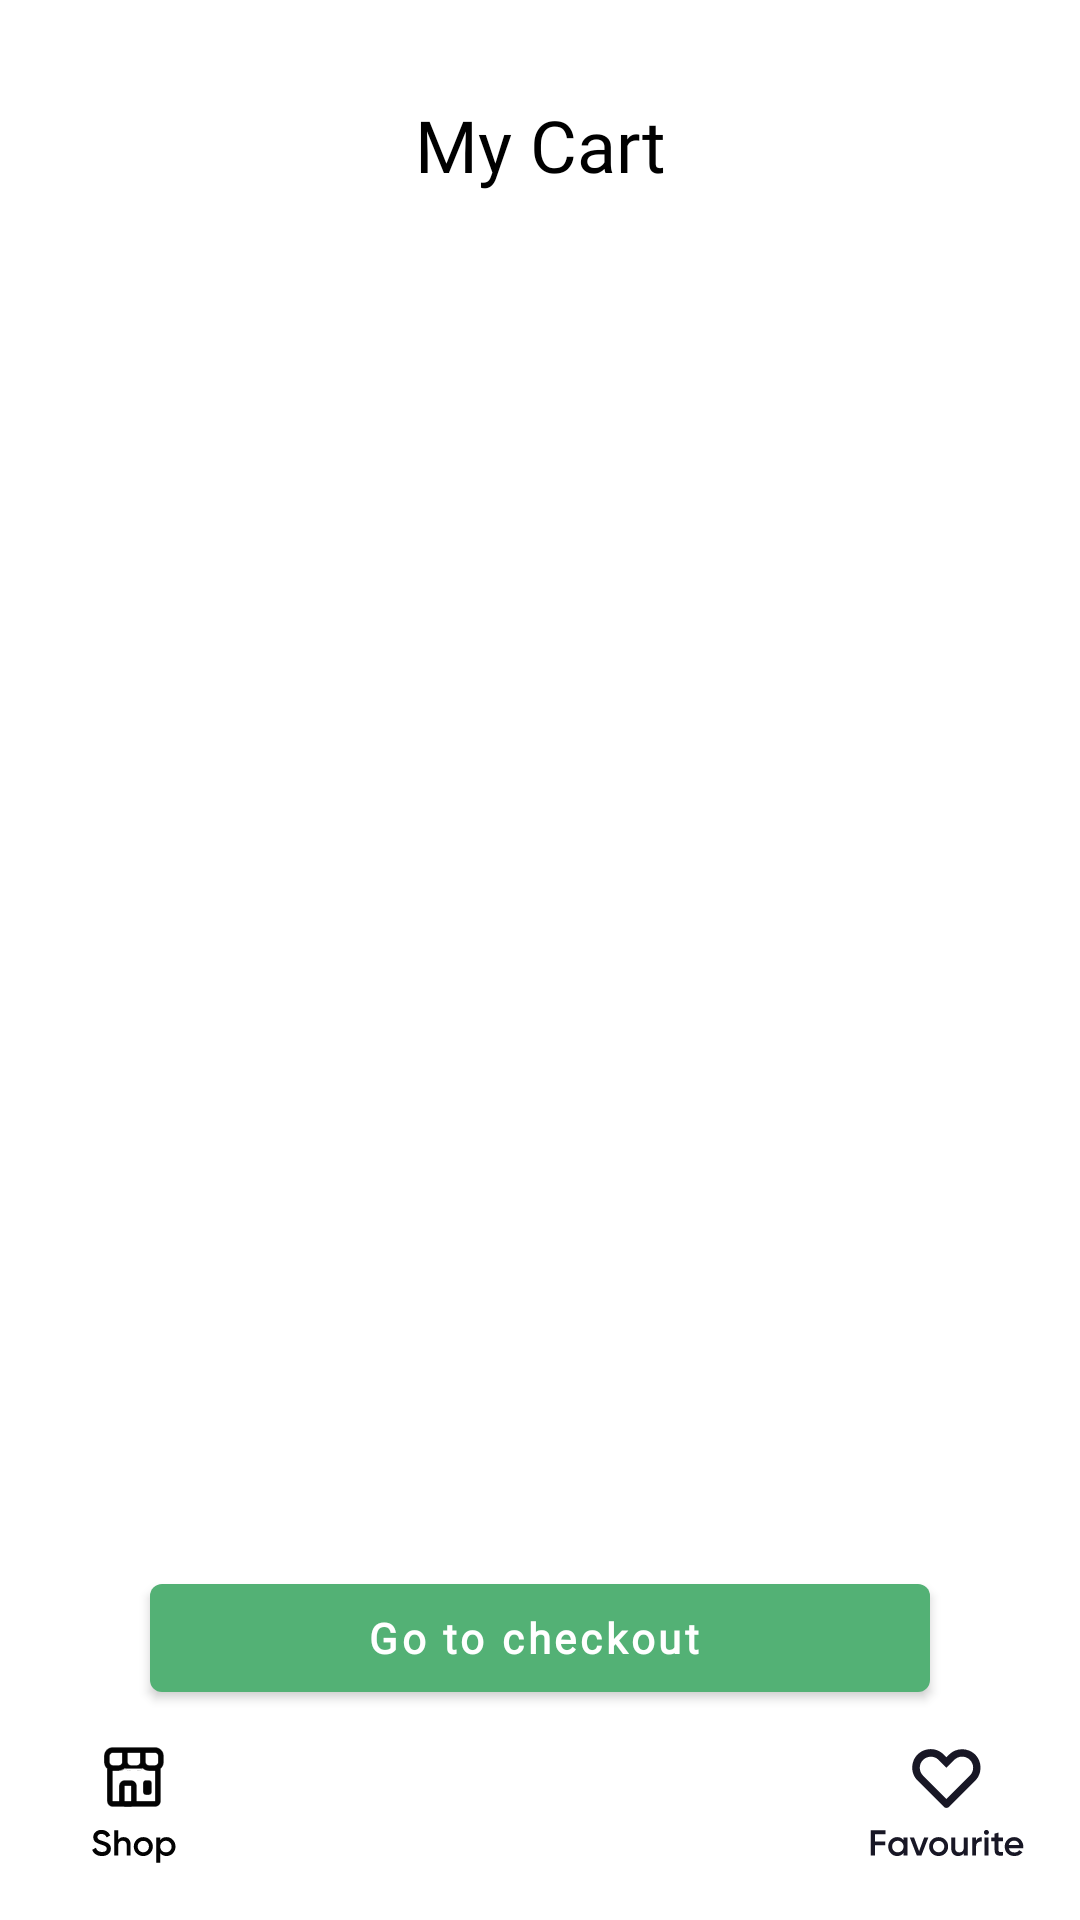

The Android layout XML behind this screen, and the referenced resources:
<!-- AndroidManifest.xml: application theme Theme.Nectar -->
<!-- res/layout/activity_cart.xml -->
<?xml version="1.0" encoding="utf-8"?>
<androidx.constraintlayout.widget.ConstraintLayout xmlns:android="http://schemas.android.com/apk/res/android"
    xmlns:app="http://schemas.android.com/apk/res-auto"
    xmlns:tools="http://schemas.android.com/tools"
    android:layout_width="match_parent"
    android:tag="20"
    android:id="@+id/cart_const"
    android:layout_height="match_parent"
    tools:context=".CartActivity">


    <TextView
        android:id="@+id/natijaviy_price"
        android:layout_width="wrap_content"
        android:layout_height="wrap_content"
        android:layout_gravity="end"
        android:layout_marginEnd="411dp"
        android:text=""

        android:textSize="18dp"
        android:visibility="gone"
        app:layout_constraintEnd_toEndOf="parent"
        app:layout_constraintTop_toTopOf="parent" />
        <com.google.android.material.button.MaterialButton
            android:id="@+id/button3"

            android:layout_width="match_parent"
            android:layout_height="wrap_content"

            android:fontFamily="@font/gilroyregular"
            android:text="Go to checkout "
            android:textAlignment="center"
            android:textAllCaps="false"
            android:textStyle="bold"
            android:layout_marginBottom="10dp"
            android:layout_marginStart="50dp"
            android:layout_marginEnd="50dp"
            app:layout_constraintBottom_toTopOf="@+id/linearLayout"
            app:layout_constraintEnd_toEndOf="parent"
            app:layout_constraintStart_toStartOf="parent">


        </com.google.android.material.button.MaterialButton>





    <TextView
        android:id="@+id/my_cart"
        android:text="My Cart"
        android:layout_marginTop="32dp"
        android:layout_width="wrap_content"
        android:layout_height="wrap_content"
        android:fontFamily="@font/gilroysemibold"
        android:textColor="@color/black"
        android:textSize="24dp"
        app:layout_constraintEnd_toEndOf="parent"
        app:layout_constraintStart_toStartOf="parent"
        app:layout_constraintTop_toTopOf="parent" />


    <ListView
        android:id="@+id/list_view_cart"
        android:layout_width="match_parent"
        android:layout_height="600dp"
        android:layout_marginStart="24dp"
        android:layout_marginTop="28dp"
        android:layout_marginEnd="24dp"
        app:layout_constraintBottom_toTopOf="@+id/button3"
        app:layout_constraintEnd_toEndOf="parent"
        app:layout_constraintHorizontal_bias="0.0"
        app:layout_constraintStart_toStartOf="parent"
        app:layout_constraintTop_toBottomOf="@+id/my_cart" />

    <LinearLayout
        android:id="@+id/linearLayout"
        android:background="@color/white"
        android:layout_width="match_parent"
        android:layout_height="60dp"
        app:layout_constraintBottom_toBottomOf="parent"
        app:layout_constraintEnd_toEndOf="parent"
        app:layout_constraintHorizontal_bias="0.0"
        app:layout_constraintStart_toStartOf="parent">


        <ImageView
            android:id="@+id/shop"
            android:layout_width="0dp"
            android:layout_height="wrap_content"
            android:layout_weight="1"
            android:src="@drawable/shop_bb" />

        <ImageView
            android:id="@+id/explore"
            android:layout_width="0dp"
            android:layout_height="wrap_content"
            android:layout_weight="1"
            android:src="@drawable/explore" />

        <ImageView
            android:id="@+id/cart"
            android:layout_width="0dp"
            android:layout_height="wrap_content"
            android:layout_weight="1"
            android:src="@drawable/green_cart" />

        <ImageView
            android:id="@+id/favourite"
            android:layout_width="0dp"
            android:layout_height="wrap_content"
            android:layout_weight="1"
            android:src="@drawable/heart" />


    </LinearLayout>

</androidx.constraintlayout.widget.ConstraintLayout>
<!-- resources referenced by this layout -->
<resources>
  <!-- drawable heart: vector/xml drawable (drawable, 5069 chars, omitted) -->
  <!-- drawable shop_bb: vector/xml drawable (drawable, 5618 chars, omitted) -->
  <style name="Theme.Nectar" parent="Theme.MaterialComponents.DayNight.NoActionBar">
          
          <item name="colorPrimary">#53B175</item>
          <item name="colorPrimaryVariant">#53B175</item>
          <item name="colorOnPrimary">@color/white</item>
          
          <item name="colorSecondary">@color/teal_200</item>
          <item name="colorSecondaryVariant">@color/teal_700</item>
          <item name="colorOnSecondary">@color/black</item>
          
          <item name="android:statusBarColor">?attr/colorPrimaryVariant</item>
          
      </style>
  <!-- not gathered from this repository: default colours our renderer supplied (Android Studio template values) -->
  <color name="teal_200">#FF03DAC5</color>
  <color name="teal_700">#FF018786</color>
  <color name="black">#FF000000</color>
  <color name="white">#FFFFFFFF</color>
</resources>
